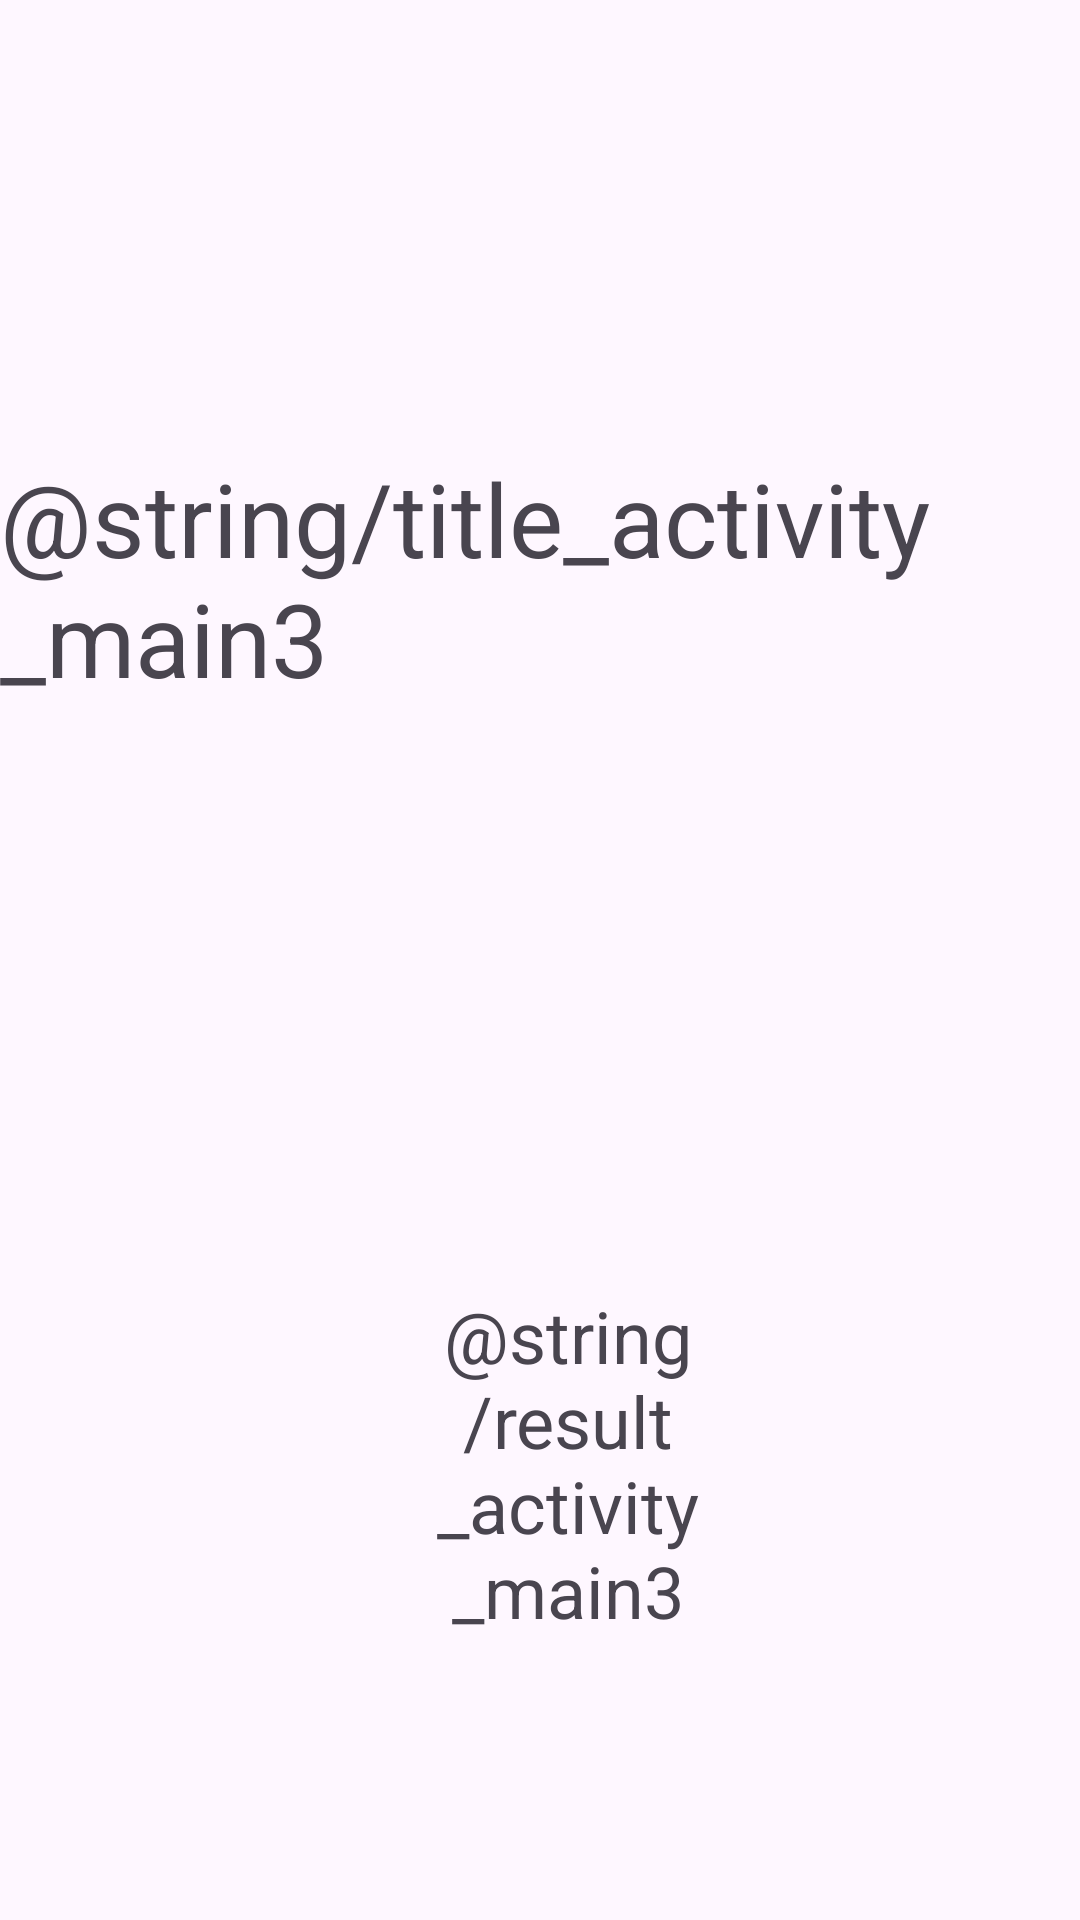

Here is an Android app screen rendered from its layout file. Give the layout XML and the strings, colors and styles it references.
<!-- AndroidManifest.xml: application theme Theme.EleventhModule -->
<!-- res/layout/fragment_result.xml -->
<?xml version="1.0" encoding="utf-8"?>
<androidx.drawerlayout.widget.DrawerLayout xmlns:android="http://schemas.android.com/apk/res/android"
    xmlns:app="http://schemas.android.com/apk/res-auto"
    xmlns:tools="http://schemas.android.com/tools"
    android:layout_width="match_parent"
    android:layout_height="match_parent"
    tools:context=".ResultFragment">

    <androidx.constraintlayout.widget.ConstraintLayout
        android:layout_width="match_parent"
        android:layout_height="match_parent">

        <TextView
            android:id="@+id/textViewResultFragment1"
            android:layout_width="wrap_content"
            android:layout_height="wrap_content"
            android:layout_marginTop="150dp"
            android:text="@string/title_activity_main3"
            android:textSize="34sp"
            app:layout_constraintEnd_toEndOf="parent"
            app:layout_constraintStart_toStartOf="parent"
            app:layout_constraintTop_toTopOf="parent" />

        <TextView
            android:id="@+id/textViewResultFragment2"
            android:layout_width="150dp"
            android:layout_height="wrap_content"
            android:layout_marginTop="100dp"
            android:text="@string/result_activity_main3"
            android:textAlignment="center"
            android:textSize="24sp"
            app:layout_constraintBottom_toBottomOf="parent"
            app:layout_constraintEnd_toEndOf="parent"
            app:layout_constraintHorizontal_bias="0.544"
            app:layout_constraintStart_toStartOf="parent"
            app:layout_constraintTop_toBottomOf="@+id/textViewResultFragment1" />

    </androidx.constraintlayout.widget.ConstraintLayout>

</androidx.drawerlayout.widget.DrawerLayout>
<!-- resources referenced by this layout -->
<resources>
  <style name="Theme.EleventhModule" parent="Base.Theme.EleventhModule" />
  <style name="Base.Theme.EleventhModule" parent="Theme.Material3.DayNight.NoActionBar">
          
          
      </style>
</resources>
